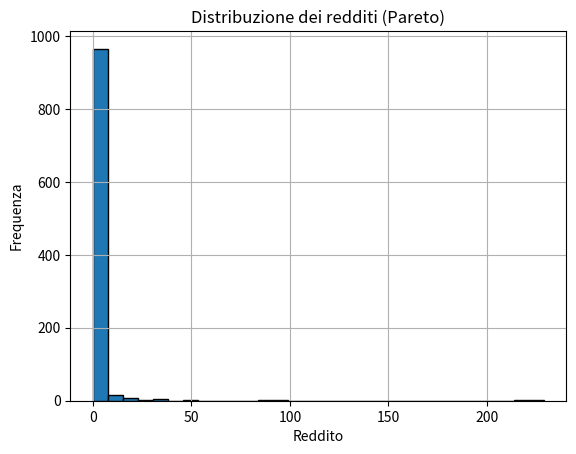

Reproduce this figure in Python.
'''
utilizzare la distribuzione di Pareto 
con Python per descrivere la 
distribuzione dei redditi, 
dove la maggior parte delle persone 
ha redditi bassi, ma un piccolo numero 
di individui ha redditi estremamente 
elevati. 
In un contesto specifico, 
si potrebbe osservare che 
ad esempio il 20% della popolazione 
possiede l'80% della ricchezza totale, 
un modello che riflette il principio di Pareto.
'''

import numpy as np
import matplotlib.pyplot as plt

# Parametri della distribuzione di Pareto
alpha = 1.5  # parametro di forma
n_samples = 1000  # numero di campioni

# Generare campioni casuali dalla distribuzione di Pareto
incomes = np.random.pareto(alpha, n_samples)

# Visualizzare l'istogramma dei redditi generati
plt.hist(incomes, bins=30, edgecolor='black')
plt.title('Distribuzione dei redditi (Pareto)')
plt.xlabel('Reddito')
plt.ylabel('Frequenza')
plt.grid(True)
plt.show()

# Calcolare la percentuale della popolazione che possiede una certa percentuale della ricchezza totale
percentile_80_20 = np.percentile(incomes, 80)
percentage_80_20 = np.sum(incomes >= percentile_80_20) / n_samples * 100

print(f"Il 20% della popolazione possiede l'80% della ricchezza totale: {percentage_80_20:.2f}%")
